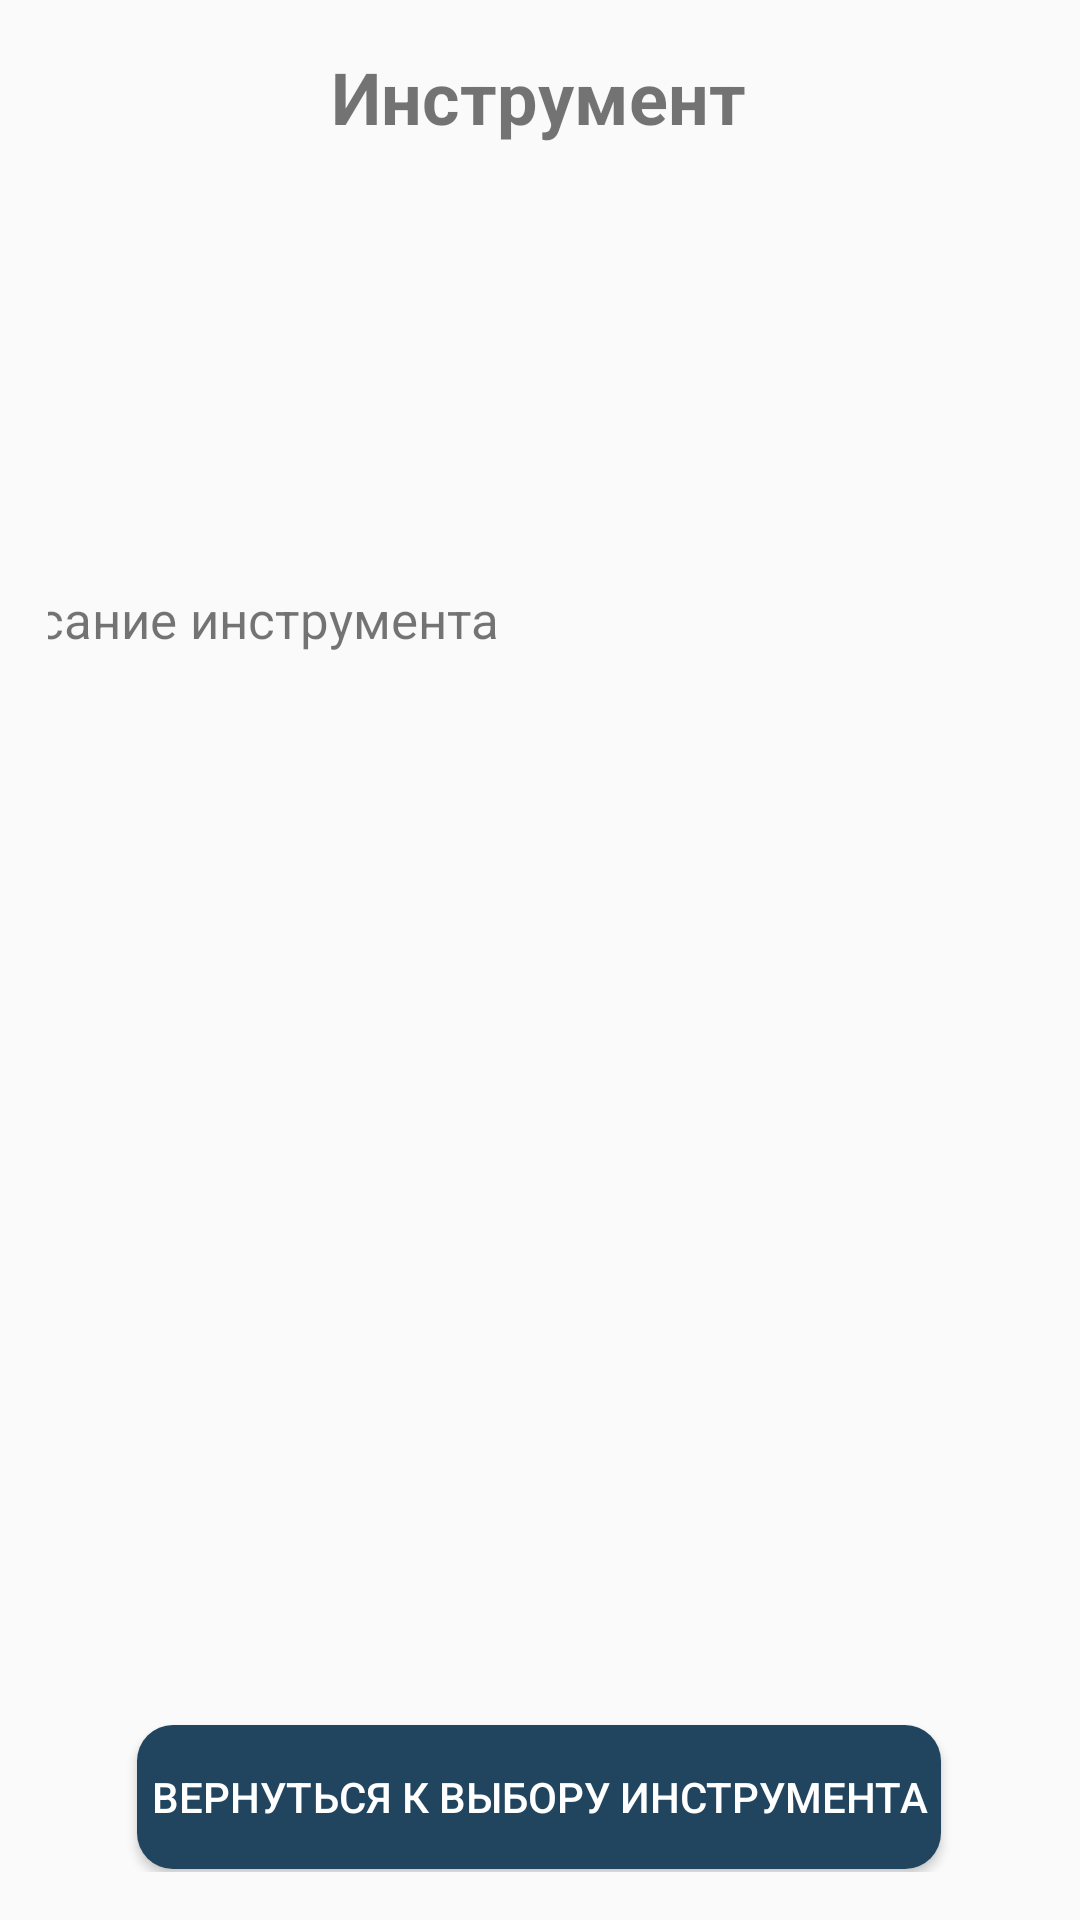

Layout XML and referenced resources for this Android screen:
<!-- AndroidManifest.xml: application theme Theme.AppCompat.Light.NoActionBar -->
<!-- res/layout/activity_tool_detail.xml -->
<androidx.constraintlayout.widget.ConstraintLayout xmlns:android="http://schemas.android.com/apk/res/android"
    xmlns:app="http://schemas.android.com/apk/res-auto"
    xmlns:tools="http://schemas.android.com/tools"
    android:layout_width="match_parent"
    android:layout_height="match_parent"
    android:padding="16dp">

    

    <TextView
        android:id="@+id/toolNameTextView"
        android:layout_width="wrap_content"
        android:layout_height="wrap_content"
        android:text="Инструмент"
        android:textSize="24sp"
        android:textStyle="bold"
        app:layout_constraintEnd_toEndOf="parent"
        app:layout_constraintHorizontal_bias="0.497"
        app:layout_constraintStart_toStartOf="parent"
        tools:layout_editor_absoluteY="48dp" />

    <ImageView
        android:id="@+id/toolImageView"
        android:layout_width="380dp"
        android:layout_height="280dp"
        android:layout_marginTop="104dp"
        android:layout_marginEnd="15dp"
        app:layout_constraintEnd_toEndOf="parent"
        app:layout_constraintHorizontal_bias="0.0"
        app:layout_constraintStart_toStartOf="parent"
        app:layout_constraintTop_toTopOf="parent" />

    <TextView
        android:id="@+id/toolDescriptionTextView"
        android:layout_width="363dp"
        android:layout_height="368dp"
        android:layout_marginStart="14dp"
        android:layout_marginTop="452dp"
        android:layout_marginBottom="61dp"
        android:text="Описание инструмента"
        android:textSize="17sp"
        app:layout_constraintBottom_toBottomOf="parent"
        app:layout_constraintEnd_toEndOf="parent"
        app:layout_constraintHorizontal_bias="1.0"
        app:layout_constraintStart_toStartOf="parent"
        app:layout_constraintTop_toTopOf="parent"
        app:layout_constraintVertical_bias="1.0" />

    <Button
        android:id="@+id/btnBackToMenu"
        android:layout_width="268dp"
        android:layout_height="48dp"
        android:layout_marginTop="12dp"
        android:background="@drawable/rounded_button"
        android:text="Вернуться к выбору инструмента"
        android:textColor="@color/white"
        app:layout_constraintEnd_toEndOf="parent"
        app:layout_constraintHorizontal_bias="0.495"
        app:layout_constraintStart_toStartOf="parent"
        app:layout_constraintTop_toBottomOf="@id/toolDescriptionTextView" />


</androidx.constraintlayout.widget.ConstraintLayout>
<!-- resources referenced by this layout -->
<resources>
  <!-- drawable rounded_button (drawable) -->
  <?xml version="1.0" encoding="utf-8"?>
  <shape xmlns:android="http://schemas.android.com/apk/res/android">
      <solid android:color="#21455F"/> 
      <corners android:radius="12dp"/> 
  </shape>
  <!-- not gathered from this repository: default colours our renderer supplied (Android Studio template values) -->
  <color name="white">#FFFFFFFF</color>
</resources>
